The GitHub repository Achuthan2909/Heart-Disease-Analysis-using-ECG-Spectrograms-and-SHAP contains a labelled image folder "data" with 5 categories: APC, LBB, NOR, PVC, RBB. Examples follow, each with its label.

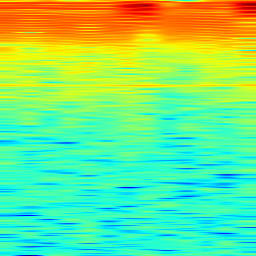
Label: NOR

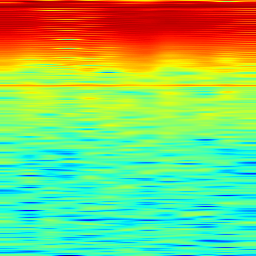
Label: APC

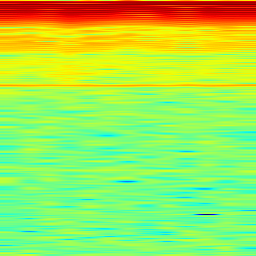
Label: LBB

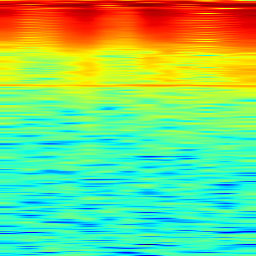
Label: PVC

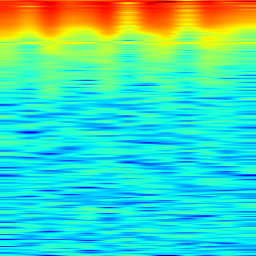
Label: RBB

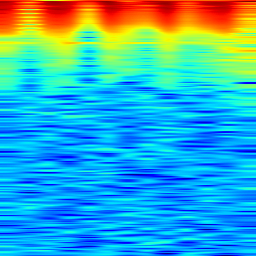
Label: RBB
